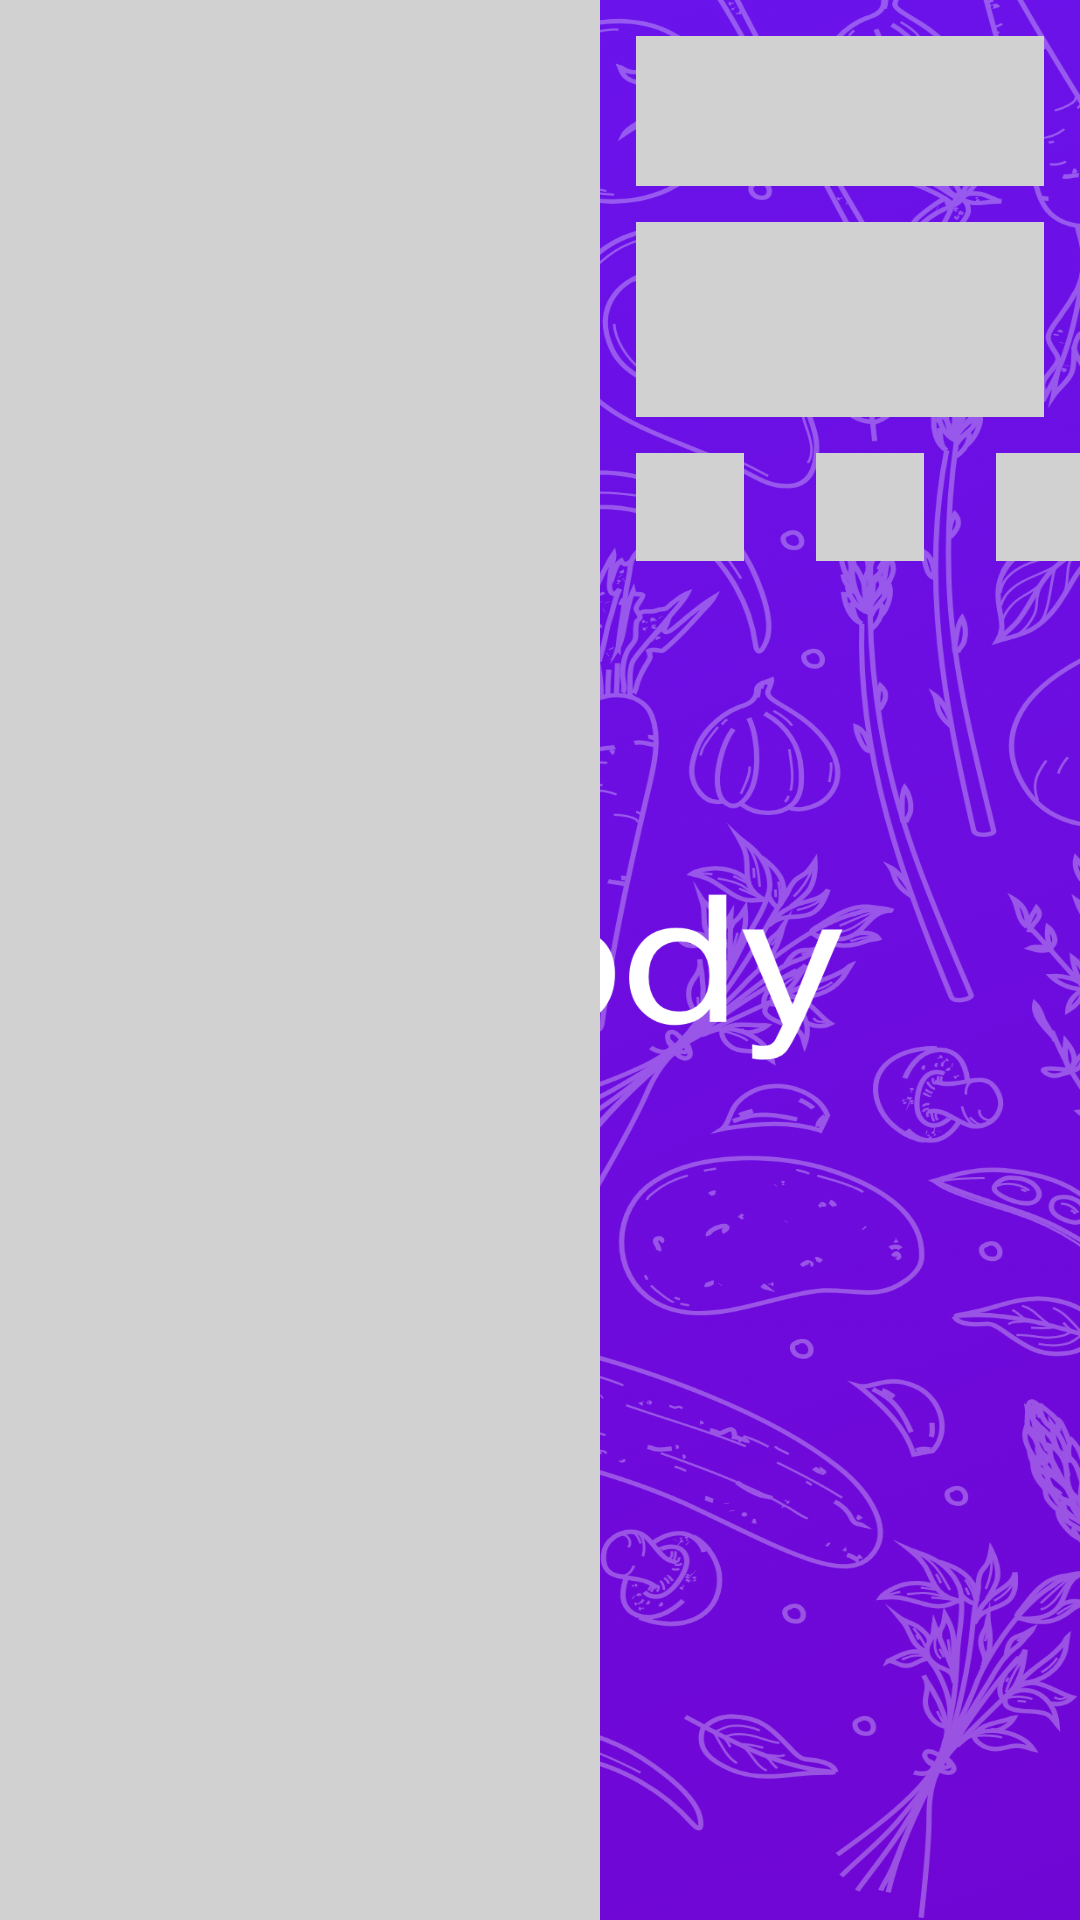

Layout XML and referenced resources for this Android screen:
<!-- AndroidManifest.xml: application theme SplashScreenStyle -->
<!-- res/layout/placeholder_row_layout.xml -->
<?xml version="1.0" encoding="utf-8"?>
<androidx.constraintlayout.widget.ConstraintLayout
    xmlns:android="http://schemas.android.com/apk/res/android"
    xmlns:app="http://schemas.android.com/apk/res-auto"
    android:layout_width="match_parent"
    android:layout_marginVertical="4dp"
    android:layout_height="200dp">

    <View
        android:id="@+id/view"
        android:layout_width="200dp"
        android:background="@color/mediumGray"
        android:layout_height="wrap_content"
        app:layout_constraintBottom_toBottomOf="parent"
        app:layout_constraintStart_toStartOf="parent"
        app:layout_constraintTop_toTopOf="parent" />

    <View
        android:id="@+id/view2"
        android:layout_width="0dp"
        android:layout_height="50dp"
        android:layout_marginHorizontal="12dp"
        android:layout_marginTop="12dp"
        android:background="@color/mediumGray"
        app:layout_constraintEnd_toEndOf="parent"
        app:layout_constraintStart_toEndOf="@+id/view"
        app:layout_constraintTop_toTopOf="parent" />

    <View
        android:id="@+id/view4"
        android:layout_width="0dp"
        android:layout_height="65dp"
        android:layout_margin="12dp"
        android:background="@color/mediumGray"
        app:layout_constraintEnd_toEndOf="parent"
        app:layout_constraintStart_toEndOf="@+id/view"
        app:layout_constraintTop_toBottomOf="@+id/view2" />

    <View
        android:id="@+id/view5"
        android:layout_width="36dp"
        android:layout_height="36dp"
        android:layout_marginTop="12dp"
        android:background="@color/mediumGray"
        app:layout_constraintStart_toStartOf="@+id/view4"
        app:layout_constraintTop_toBottomOf="@+id/view4" />

    <View
        android:id="@+id/view6"
        android:layout_width="36dp"
        android:layout_height="36dp"
        android:layout_marginStart="24dp"
        android:background="@color/mediumGray"
        app:layout_constraintStart_toEndOf="@+id/view5"
        app:layout_constraintTop_toTopOf="@+id/view5" />

    <View
        android:id="@+id/view7"
        android:layout_width="36dp"
        android:layout_height="36dp"
        android:background="@color/mediumGray"
        android:layout_marginStart="24dp"
        app:layout_constraintStart_toEndOf="@+id/view6"
        app:layout_constraintTop_toTopOf="@+id/view5" />

</androidx.constraintlayout.widget.ConstraintLayout>
<!-- resources referenced by this layout -->
<resources>
  <color name="mediumGray">#D1D1D1</color>
  <style name="SplashScreenStyle" parent="Theme.MaterialComponents.DayNight.NoActionBar">
          <item name="android:windowBackground">@drawable/splash_screen</item>
          <item name="android:windowTranslucentStatus">true</item>
          <item name="android:windowTranslucentNavigation">true</item>
      </style>
  <!-- drawable splash_screen: png bitmap (drawable-hdpi, 315123 bytes) -->
</resources>
